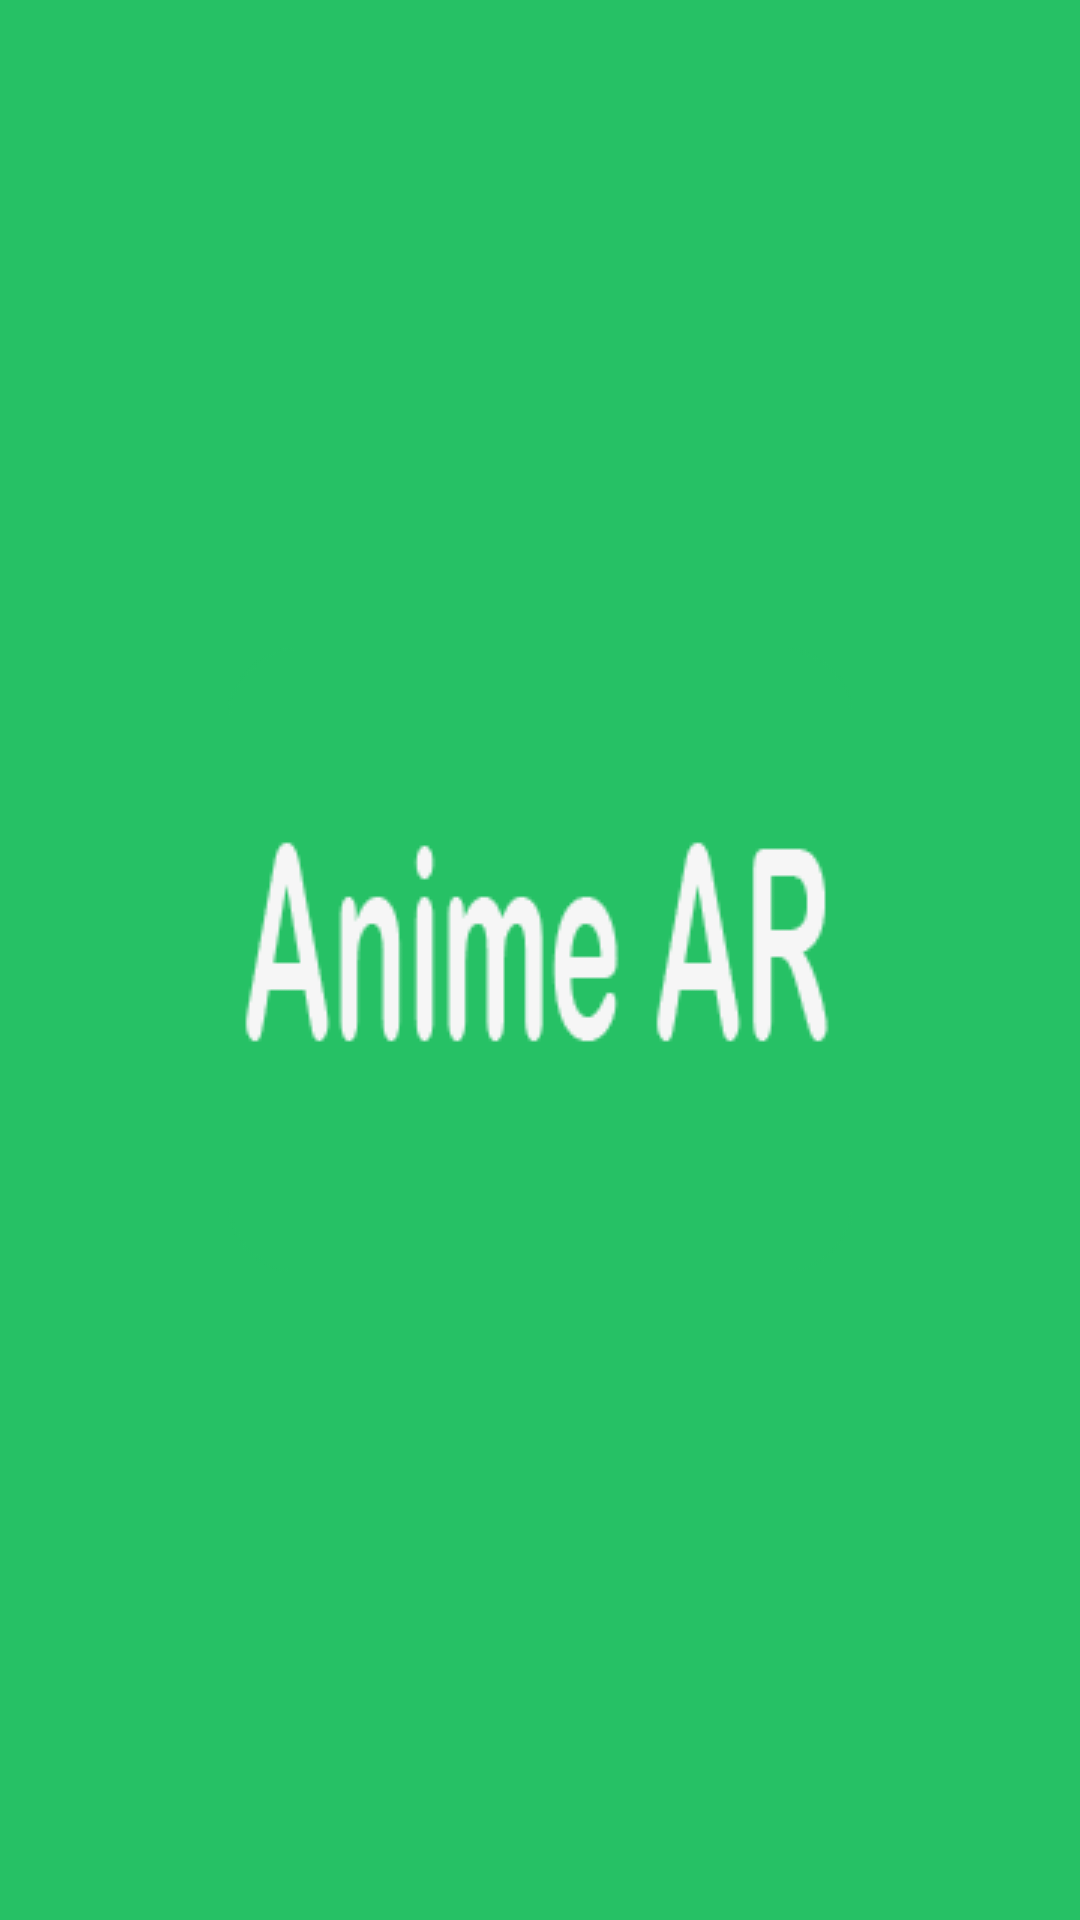

The Android layout XML behind this screen, and the referenced resources:
<!-- AndroidManifest.xml: activity theme Theme.AppCompat.Light.NoActionBar -->
<!-- res/layout/activity_inicio.xml -->
<?xml version="1.0" encoding="utf-8"?>
<RelativeLayout xmlns:android="http://schemas.android.com/apk/res/android"
    xmlns:app="http://schemas.android.com/apk/res-auto"
    xmlns:tools="http://schemas.android.com/tools"
    android:layout_width="match_parent"
    android:layout_height="match_parent"
    tools:context=".ACTIVITIES.InicioActivity"
    android:background="@color/colorVerde"
    >


    <ImageView
        android:layout_width="wrap_content"
        android:layout_height="wrap_content"
        android:src="@drawable/icono"
        android:layout_centerInParent="true"
        />

</RelativeLayout>
<!-- resources referenced by this layout -->
<resources>
  <color name="colorVerde">#26C165</color>
  <!-- drawable icono: png bitmap (drawable, 4228 bytes) -->
</resources>
